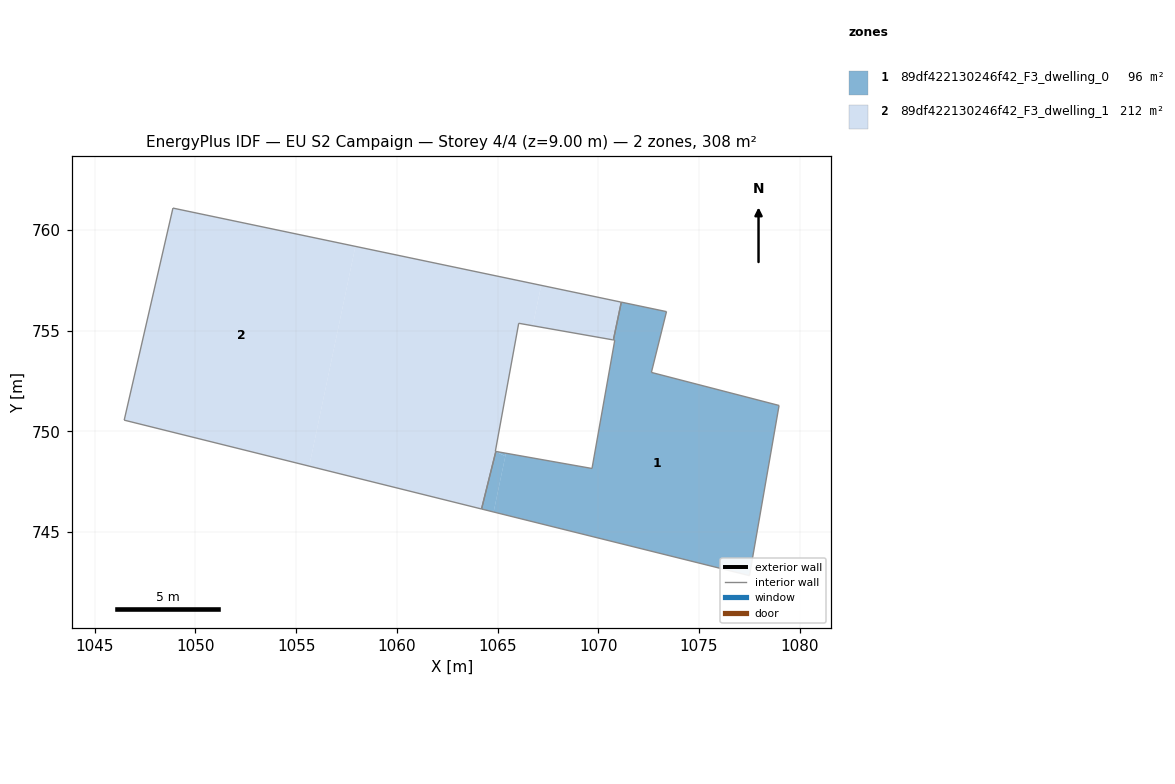
=== STOREY PLAN SPEC (per zone: floor XY polygon, exterior-wall plan segments, windows/doors) ===
zone 1: 89df422130246f42_F3_dwelling_0  (96.4 m²)
  floor: (1078.98, 751.28) (1077.51, 742.83) (1064.81, 745.99) (1065.42, 748.91) (1069.69, 748.15) (1070.82, 754.52) (1070.75, 754.54) (1071.15, 756.41) (1073.39, 755.94) (1072.64, 752.92)
  floor: (1065.39, 748.76) (1064.81, 745.99) (1064.21, 746.14) (1064.92, 748.99)
  floor: (1065.42, 748.91) (1065.39, 748.76) (1064.92, 749.00)
  interior walls: 10
zone 2: 89df422130246f42_F3_dwelling_1  (211.9 m²)
  floor: (1071.14, 756.42) (1070.75, 754.54) (1066.75, 755.24) (1067.17, 757.25)
  floor: (1067.17, 757.25) (1066.75, 755.24) (1066.05, 755.36) (1064.89, 749.00) (1064.92, 748.99) (1064.21, 746.14) (1055.65, 748.27) (1057.94, 759.18)
  floor: (1057.94, 759.18) (1055.65, 748.27) (1046.46, 750.55) (1048.88, 761.08)
  interior walls: 10

=== DERIVED (storey summary) ===
Building: EU S2 Campaign
Storey: 4 of 4  (floor level z = 9.00 m)
Storey gross floor area: 308.3 m²
Zones on this storey: 2
  - 89df422130246f42_F3_dwelling_0: floor 96.4 m²
  - 89df422130246f42_F3_dwelling_1: floor 211.9 m²
Zone adjacency (shared interzone walls):
  - 89df422130246f42_F3_dwelling_0 ↔ 89df422130246f42_F3_dwelling_1